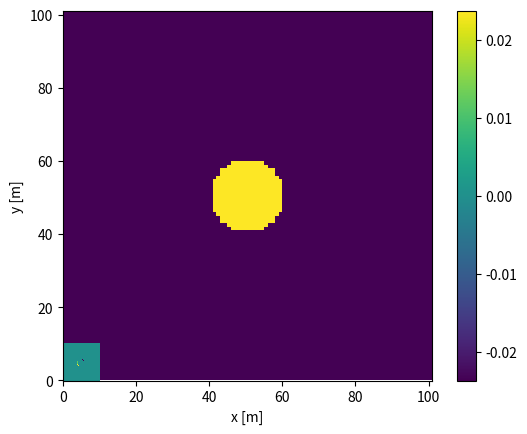

This chart was generated by the following Python code:
import time
import numpy as np
import matplotlib.pyplot as plt
import pandas as pd
import scipy as sp
from scipy import interpolate
from scipy import stats
from scipy.optimize import curve_fit

#quelques fonctions pour tester/vérifier des petites affaires
def has_imaginary_part(arr):
    return np.imag(arr) != 0

def plot_array_bool(arr):
    plt.imshow(arr, cmap='gray', origin='upper')
    plt.xlabel('x')
    plt.ylabel('y')
    plt.xticks(range(arr.shape[1]))
    plt.yticks(range(arr.shape[0]))
    plt.show()

def save_sparse_matrix_txt(sparse_arr, title):
    # Saving the array in a text file
    arr = sparse_arr.toarray()
    np.savetxt(str(title)+'.txt', arr)


# Fonction pour créer les coefficients complexes pour les PML. 
def PML_S(Nx, Ny, layers, w, d):
    Sx = np.ones((Ny,Nx), dtype=complex)
    Sy = np.ones((Ny,Nx), dtype=complex)
    sigma_x = np.zeros((Ny,Nx), dtype=np.double)
    sigma_y = np.zeros((Ny,Nx), dtype=np.double)

    # initialisation pour les coefficient alpha et alpha*
    m = 4
    kappa = 4.2194*10**-10
    rho = 1025
    z = np.sqrt(kappa*rho)
    sigma_max = (m+1)*np.log(1*10**-7)/(2*z*layers*d)

    for i in np.arange(0, Ny,1):
        for j in np.arange(0, Nx,1):
            # Pour Sx
            if j>=0 and j<=(layers-1):
                sigma = sigma_max*(((layers)-j)/layers)**m
                sigma_x[i,j] = sigma
                Sx[i,j] = complex(1, (sigma/w))
            elif j<=(Nx-1) and j>=(Nx-layers):
                sigma = sigma_max*((layers-(Nx-j-1))/layers)**m
                sigma_x[i,j] = sigma
                Sx[i,j] = complex(1, (sigma/w))

            if i>=0 and i<=(layers-1):
                sigma = sigma_max*(((layers)-(i))/layers)**m
                sigma_y[i,j] = sigma
                Sy[i,j] = complex(1, (sigma/w))
            elif i<=(Nx-1) and i>=(Nx-layers):
                sigma = sigma_max*((layers-(Nx-i-1))/layers)**m
                sigma_y[i,j] = sigma
                Sy[i,j] = complex(1, (sigma/w))
    
    return(Sx,Sy,sigma_x,sigma_y)
# Fonction pour assembler les blocs de sparses matrices en un gros bloc
def blocks_to_full_matrix(block_matrice_list):
    if len(block_matrice_list) != 16:
        print('Il manque des blocs de matrices')
    else: 
        eq1 = sp.sparse.hstack((block_matrice_list[0],block_matrice_list[1],block_matrice_list[2],block_matrice_list[3]))
        eq2 = sp.sparse.hstack((block_matrice_list[4],block_matrice_list[5],block_matrice_list[6],block_matrice_list[7]))
        eq3 = sp.sparse.hstack((block_matrice_list[8],block_matrice_list[9],block_matrice_list[10],block_matrice_list[11]))
        eq4 = sp.sparse.hstack((block_matrice_list[12],block_matrice_list[13],block_matrice_list[14],block_matrice_list[15]))

        M = sp.sparse.vstack((eq1,eq2,eq3,eq4))
        return(M)



# Initialisation de variable
kappa = 4.2194*10**-10
rho = 1025

# Dimensions de la région de l'océan
Lx=10; #[m]
Ly=10;  #[m]

# Pas initial et facteur de modification
d_initial = 0.1
#fact_ar = np.array([1, 0.5, 0.25, 0.125, 0.0625], dtype=np.double)
fact_ar = np.array([1], dtype=np.double)


# Initialisation d'array pour évaluer la performance
d_ar=np.zeros(fact_ar.size,dtype=np.double) # Array pour le pas de discrétisation
tini_ar=np.zeros(fact_ar.size,dtype=np.double)
tinv_ar=np.zeros(fact_ar.size,dtype=np.double)
mem_ar=np.zeros(fact_ar.size,dtype=np.double)
Tm_ar=np.zeros(fact_ar.size,dtype=np.double)
Err_ar=np.zeros(fact_ar.size-1,dtype=np.double)
d_Err_ar=np.zeros(fact_ar.size-1,dtype=np.double)





ci = -1
for fact in fact_ar:

    # Pas de discrétisation en [m]
    d=d_initial*fact
    d_ar[ci]=d #Array pour le pas de discrétisation

    # Noeuds en x et y
    Nx=int(np.rint(Lx/d+1)); # Nombre de nœuds le long de X
    Ny=int(np.rint(Ly/d+1)); # Nombre de nœuds le long de Y

    # Initialisation de la source ponctuelle
    cx, cy = int(Nx/2), int(Ny/2)
    taille = 10
    force = 10

    S=np.zeros((Nx,Ny),dtype=np.double) #Initiatlise la source
    #noeudij = x+(y-1)*Ny #Trouve l'index du centre dans le vecteur S
    grid = np.zeros((Nx,Ny)) #Crée une grille des positions en 2D
    I,J=np.meshgrid(np.arange(grid.shape[1]),np.arange(grid.shape[0])) #Crée des listes d'index en x et y pour chaque ligne/col
    dist=np.sqrt((I-cx)**2+(J-cy)**2) #trouve la distance entre les points pour une source circulaire

    grid[np.where(dist<taille)]=1 #donne une valeur de 1 à tous les points dans la grille dans le cercle
    for i in range(len(I[0])):
        for j in range(len(J[0])):
            if grid[I[i,j], J[i,j]]==1:
               #print(f"index i = {i}, index j = {j}, index ij = {i+(j-1)*Ny}")
               S[i,j]=force


    # show result in a simple plot
    fig=plt.figure()
    ax=fig.add_subplot(111)
    ax.pcolormesh(grid)
    ax.set_aspect('equal')
    plt.show()
   
    
    # Initialisation de la fréquence
    w = 6283.1853 # 1000 Hz
    w = 6283.1853*100 # 1000 Hz
    w = 100000
    #w = 6283.1853*4 # 1000 Hz

    # Matrice des coefficients complexes S
    Sx, Sy, sigma_x, sigma_y = PML_S(Nx, Ny, 10, w, d)

    # Initialisation d'une liste qui va contenir les matrices de coefficients
    matrice_coefficients_list = []
    # Initialisation des matrices de coefficients pour chacun des inconnus pour la 1ère équation
    M_px_1 = sp.sparse.lil_matrix((Nx*Ny,Nx*Ny),dtype=complex)
    M_py_1 = sp.sparse.lil_matrix((Nx*Ny,Nx*Ny),dtype=complex)
    M_ux_1 = sp.sparse.lil_matrix((Nx*Ny,Nx*Ny),dtype=complex)
    M_uy_1 = sp.sparse.lil_matrix((Nx*Ny,Nx*Ny),dtype=complex) # Matrice sparse "vide"
    b_1=np.zeros((Nx*Ny,1),dtype=np.double)

    M_px_2 = sp.sparse.lil_matrix((Nx*Ny,Nx*Ny),dtype=complex)
    M_py_2 = sp.sparse.lil_matrix((Nx*Ny,Nx*Ny),dtype=complex)
    M_ux_2 = sp.sparse.lil_matrix((Nx*Ny,Nx*Ny),dtype=complex) # Matrice sparse "vide"
    M_uy_2 = sp.sparse.lil_matrix((Nx*Ny,Nx*Ny),dtype=complex)
    b_2=np.zeros((Nx*Ny,1),dtype=np.double)

    M_px_3 = sp.sparse.lil_matrix((Nx*Ny,Nx*Ny),dtype=complex)
    M_py_3 = sp.sparse.lil_matrix((Nx*Ny,Nx*Ny),dtype=complex) # Matrice sparse "vide"
    M_ux_3 = sp.sparse.lil_matrix((Nx*Ny,Nx*Ny),dtype=complex)
    M_uy_3 = sp.sparse.lil_matrix((Nx*Ny,Nx*Ny),dtype=complex) # Matrice sparse "vide"
    b_3=np.zeros((Nx*Ny,1),dtype=np.double)

    M_px_4 = sp.sparse.lil_matrix((Nx*Ny,Nx*Ny),dtype=complex) # Matrice sparse "vide"
    M_py_4 = sp.sparse.lil_matrix((Nx*Ny,Nx*Ny),dtype=complex)
    M_ux_4 = sp.sparse.lil_matrix((Nx*Ny,Nx*Ny),dtype=complex) # Matrice sparse "vide"
    M_uy_4 = sp.sparse.lil_matrix((Nx*Ny,Nx*Ny),dtype=complex)
    b_4=np.zeros((Nx*Ny,1),dtype=np.double)

    px_py_ux_uy=np.zeros((4*Nx*Ny,1),dtype=np.double)


    for i in np.arange(1,Ny+1,1):
        y=(i-1)*d
        for j in np.arange(1,Nx+1,1):
            x=(j-1)*d
            # remplir la ligne pl de la matrice M
            pl=(i-1)*Nx+j

            # Équation 1
            # Noeud exclusivement dans le domaine de simulation (pas les frontières) - px_1
            if ((i>1) and (i<Ny) and (j>1) and (j<Nx)):
                pc=pl
                pc=(i-1)*Nx+j-1;M_px_1[pl-1,pc-1]=-1/(2*d*Sx[i-1, j-1]); # contribution de noeud (i,j-1)
                pc=(i-1)*Nx+j+1;M_px_1[pl-1,pc-1]=1/(2*d*Sx[i-1, j-1]); # contribution de noeud (i,j+1)
                b_1[pl-1]=S[i-1,j-1]
            else: 
                pc=pl
                M_px_1[pl-1,pc-1]=1
                b_1[pl-1]=0
            # Noeud exclusivement dans le domaine de simulation (pas les frontières) - py_1
            if ((i>1) and (i<Ny) and (j>1) and (j<Nx)):
                pc=pl
                pc=(i-1)*Nx+j-1;M_py_1[pl-1,pc-1]=-1/(2*d*Sx[i-1, j-1]); # contribution de noeud (i,j-1)
                pc=(i-1)*Nx+j+1;M_py_1[pl-1,pc-1]=1/(2*d*Sx[i-1, j-1]); # contribution de noeud (i,j+1)
                b_1[pl-1]=S[i-1,j-1]
            else: 
                pc=pl
                M_py_1[pl-1,pc-1]=1
                b_1[pl-1]=0
            # Noeud exclusivement dans le domaine de simulation (pas les frontières) - ux_1
            if ((i>1) and (i<Ny) and (j>1) and (j<Nx)):
                pc=pl
                M_ux_1[pl-1,pc-1]=complex(sigma_x[i-1,j-1]*rho,w*rho); # contribution de noeud (i,j)
                b_1[pl-1]=S[i-1,j-1]
            else: 
                pc=pl
                M_ux_1[pl-1,pc-1]=1
                b_1[pl-1]=0

            # Équation 2
            # Noeud exclusivement dans le domaine de simulation (pas les frontières) - px_2
            if ((i>1) and (i<Ny) and (j>1) and (j<Nx)):
                pc=pl
                pc=(i-2)*Nx+j;M_px_2[pl-1,pc-1]=-1/(2*d*Sy[i-1, j-1]); # contribution de noeud (i-1,j)
                pc=(i)*Nx+j;M_px_2[pl-1,pc-1]=1/(2*d*Sy[i-1, j-1]); # contribution de noeud (i+1,j)
                b_2[pl-1]=S[i-1,j-1]
            else: 
                pc=pl
                M_px_2[pl-1,pc-1]=1
                b_2[pl-1]=0
            # Noeud exclusivement dans le domaine de simulation (pas les frontières) - py_2
            if ((i>1) and (i<Ny) and (j>1) and (j<Nx)):
                pc=pl
                pc=(i-2)*Nx+j;M_py_2[pl-1,pc-1]=-1/(2*d*Sy[i-1, j-1]); # contribution de noeud (i-1,j)
                pc=(i)*Nx+j;M_py_2[pl-1,pc-1]=1/(2*d*Sy[i-1, j-1]); # contribution de noeud (i+1,j)
                b_2[pl-1]=S[i-1,j-1]
            else: 
                pc=pl
                M_py_2[pl-1,pc-1]=1
                b_2[pl-1]=0
            # Noeud exclusivement dans le domaine de simulation (pas les frontières) - uy_2
            if ((i>1) and (i<Ny) and (j>1) and (j<Nx)):
                pc=pl
                M_uy_2[pl-1,pc-1]=complex(sigma_y[i-1,j-1]*rho,w*rho); # contribution de noeud (i,j)
                b_2[pl-1]=S[i-1,j-1]
            else: 
                pc=pl
                M_uy_2[pl-1,pc-1]=1
                b_2[pl-1]=0

            # Équation 3
            # Noeud exclusivement dans le domaine de simulation (pas les frontières) - ux_3
            if ((i>1) and (i<Ny) and (j>1) and (j<Nx)):
                pc=pl
                pc=(i-1)*Nx+j-1;M_ux_3[pl-1,pc-1]=-1/(2*d*Sx[i-1, j-1]); # contribution de noeud (i,j-1)
                pc=(i-1)*Nx+j+1;M_ux_3[pl-1,pc-1]=1/(2*d*Sx[i-1, j-1]); # contribution de noeud (i,j+1)
                b_3[pl-1]=0 #PT 0? 
            else: 
                pc=pl
                M_ux_3[pl-1,pc-1]=1
                b_3[pl-1]=0
            # Noeud exclusivement dans le domaine de simulation (pas les frontières) - px_3
            if ((i>1) and (i<Ny) and (j>1) and (j<Nx)):
                pc=pl
                M_px_3[pl-1,pc-1]=complex(sigma_x[i-1,j-1]*kappa,w*kappa); # contribution de noeud (i,j)
                b_3[pl-1]=0
            else: 
                pc=pl
                M_px_3[pl-1,pc-1]=1
                b_3[pl-1]=0


            # Équation 4
            # Noeud exclusivement dans le domaine de simulation (pas les frontières) - uy_4
            if ((i>1) and (i<Ny) and (j>1) and (j<Nx)):
                pc=pl
                pc=(i-2)*Nx+j;M_uy_4[pl-1,pc-1]=-1/(2*d*Sy[i-1, j-1]); # contribution de noeud (i-1,j)
                pc=(i)*Nx+j;M_uy_4[pl-1,pc-1]=1/(2*d*Sy[i-1, j-1]); # contribution de noeud (i+1,j)
                b_4[pl-1]=0
            else: 
                pc=pl
                M_uy_4[pl-1,pc-1]=1
                b_4[pl-1]=0
            # Noeud exclusivement dans le domaine de simulation (pas les frontières) - py_4
            if ((i>1) and (i<Ny) and (j>1) and (j<Nx)):
                pc=pl
                M_py_4[pl-1,pc-1]=complex(sigma_y[i-1,j-1]*kappa,w*kappa); # contribution de noeud (i,j)
                b_4[pl-1]=0
            else: 
                pc=pl
                M_py_4[pl-1,pc-1]=1
                b_4[pl-1]=0


    matrice_coefficients_list.extend((M_px_1, M_py_1, M_ux_1, M_uy_1, 
                                      M_px_2, M_py_2, M_ux_2, M_uy_2, 
                                      M_px_3, M_py_3, M_ux_3, M_uy_3,
                                      M_px_4, M_py_4, M_ux_4, M_uy_4))
    M=blocks_to_full_matrix(matrice_coefficients_list)

    b = np.vstack((b_1, b_2, b_3, b_4))

    M=sp.sparse.lil_matrix.tocsc(M) 
    px_py_ux_uy=sp.sparse.linalg.spsolve(M,b)

    P=px_py_ux_uy[0:Nx*Ny] + px_py_ux_uy[Nx*Ny:2*Nx*Ny]
    Tr=np.reshape(P,(Ny,Nx),order='C')

plt.figure(1)
plt.pcolor(np.arange(0,Nx,1)*d,np.arange(0,Ny,1)*d,Tr.real);
plt.colorbar(mappable=None, cax=None, ax=None);
plt.xlabel('x [m]')    
plt.ylabel('y [m]')
plt.show()


    

    

    






